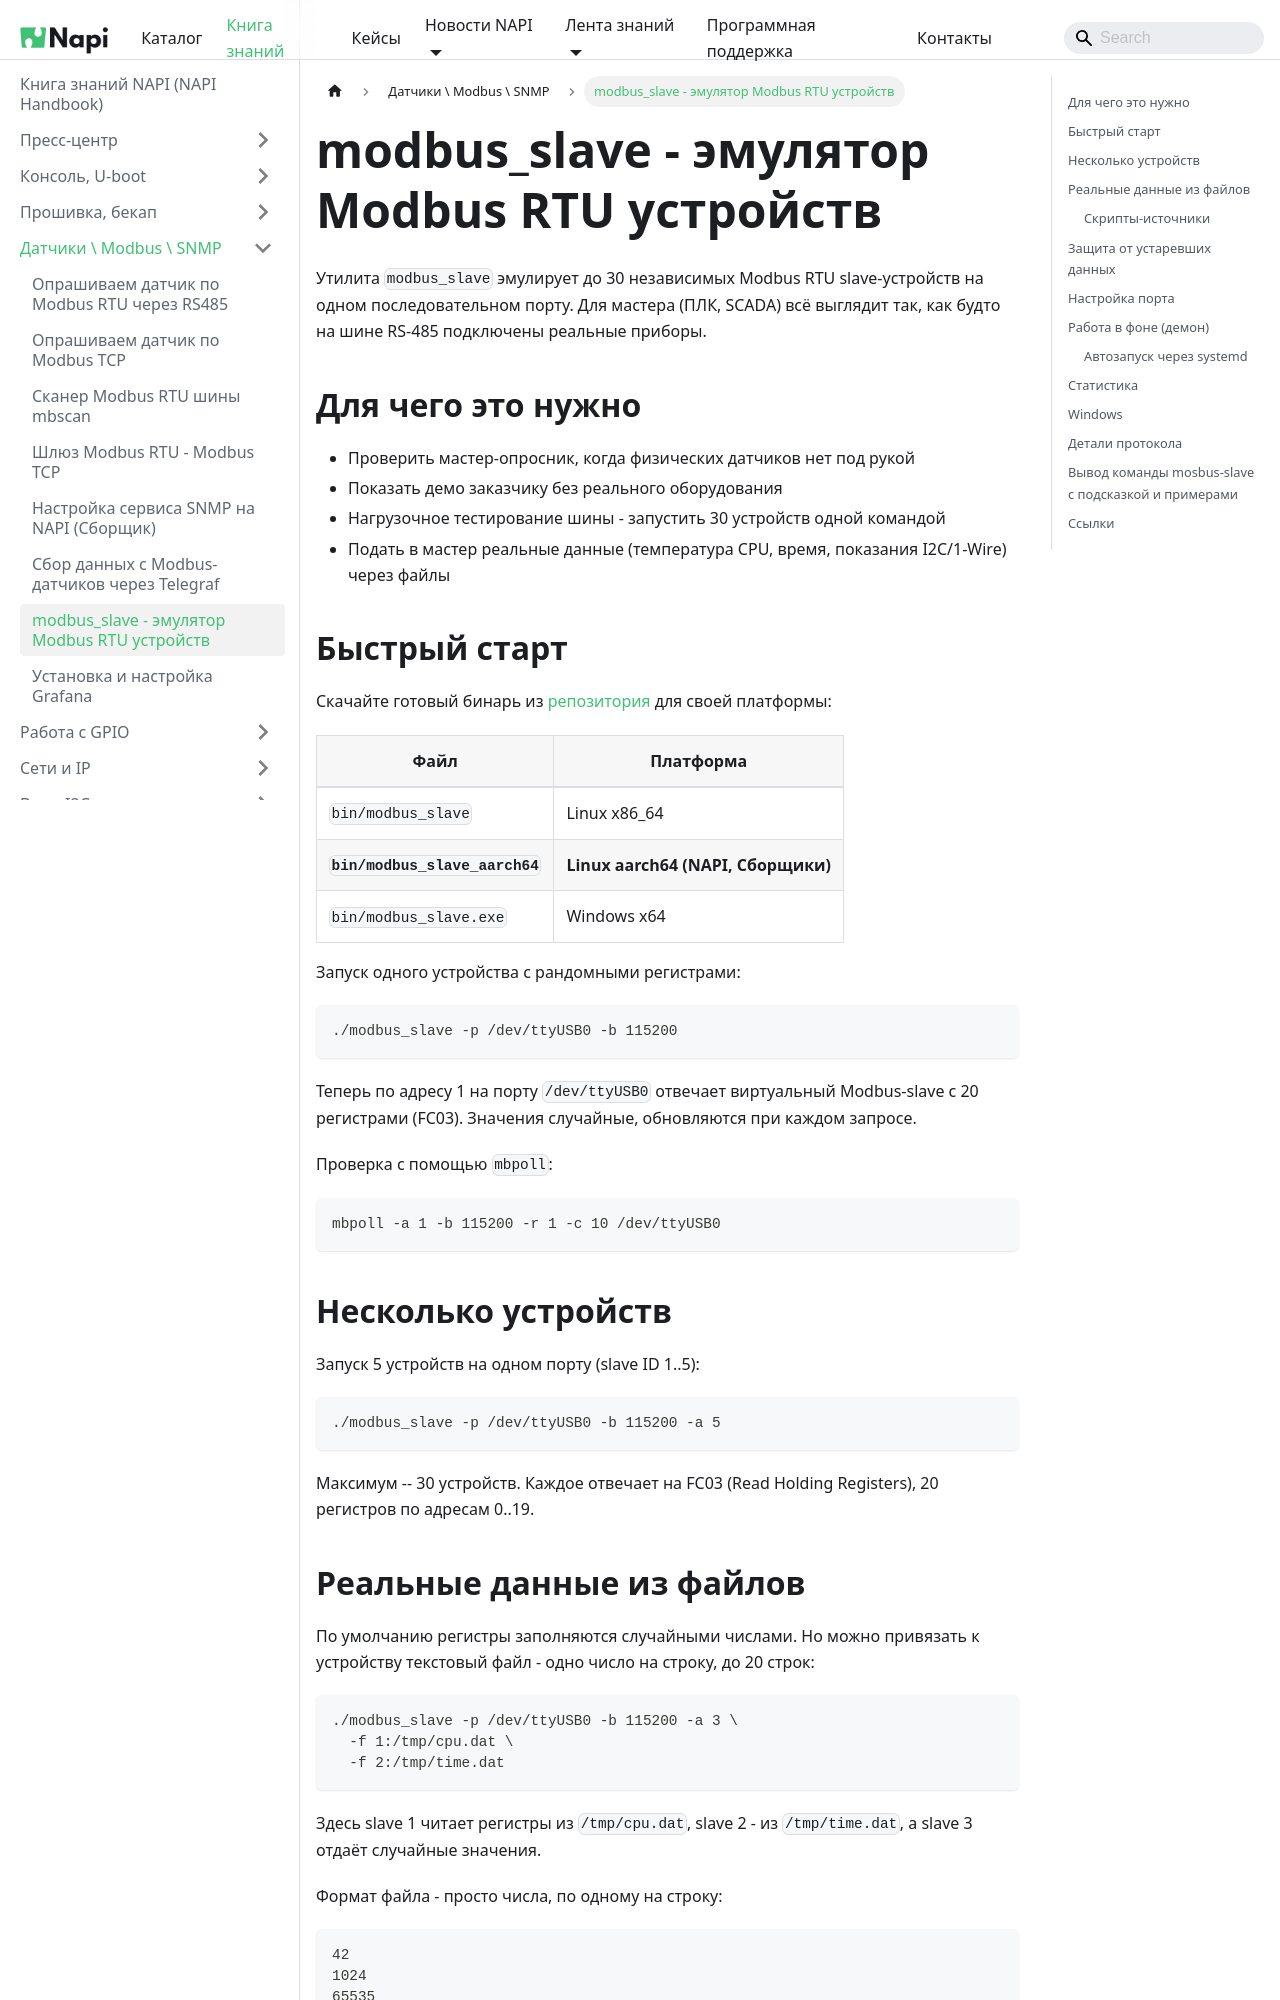

repository: lab240/napi-www · page: en/software/sensors/modbus-slave/index.html · generator: docusaurus

---
sidebar_position: 60
title: "modbus_slave - эмулятор Modbus RTU устройств"
description: "Эмулируйте до 30 Modbus RTU датчиков на одном COM-порту. Подавайте реальные данные из скриптов или случайные значения для тестирования. Linux, Windows, ARM -- один бинарь без зависимостей."
tags: [modbus, rtu, rs485, embedded, linux, napi, tools]
---

# modbus_slave - эмулятор Modbus RTU устройств

Утилита `modbus_slave` эмулирует до 30 независимых Modbus RTU slave-устройств на одном последовательном порту. Для мастера (ПЛК, SCADA) всё выглядит так, как будто на шине RS-485 подключены реальные приборы.

## Для чего это нужно

- Проверить мастер-опросник, когда физических датчиков нет под рукой
- Показать демо заказчику без реального оборудования
- Нагрузочное тестирование шины - запустить 30 устройств одной командой
- Подать в мастер реальные данные (температура CPU, время, показания I2C/1-Wire) через файлы

## Быстрый старт

Скачайте готовый бинарь из [репозитория](https://github.com/lab240/modbus-slave) для своей платформы:

| Файл | Платформа |
|------|-----------|
| `bin/modbus_slave` | Linux x86_64 |
| **`bin/modbus_slave_aarch64`** | **Linux aarch64 (NAPI, Сборщики)** |
| `bin/modbus_slave.exe` | Windows x64 |

Запуск одного устройства с рандомными регистрами:

```bash
./modbus_slave -p /dev/ttyUSB0 -b 115200
```

Теперь по адресу 1 на порту `/dev/ttyUSB0` отвечает виртуальный Modbus-slave с 20 регистрами (FC03). Значения случайные, обновляются при каждом запросе.

Проверка с помощью `mbpoll`:

```bash
mbpoll -a 1 -b 115200 -r 1 -c 10 /dev/ttyUSB0
```

## Несколько устройств

Запуск 5 устройств на одном порту (slave ID 1..5):

```bash
./modbus_slave -p /dev/ttyUSB0 -b 115200 -a 5
```

Максимум -- 30 устройств. Каждое отвечает на FC03 (Read Holding Registers), 20 регистров по адресам 0..19.
